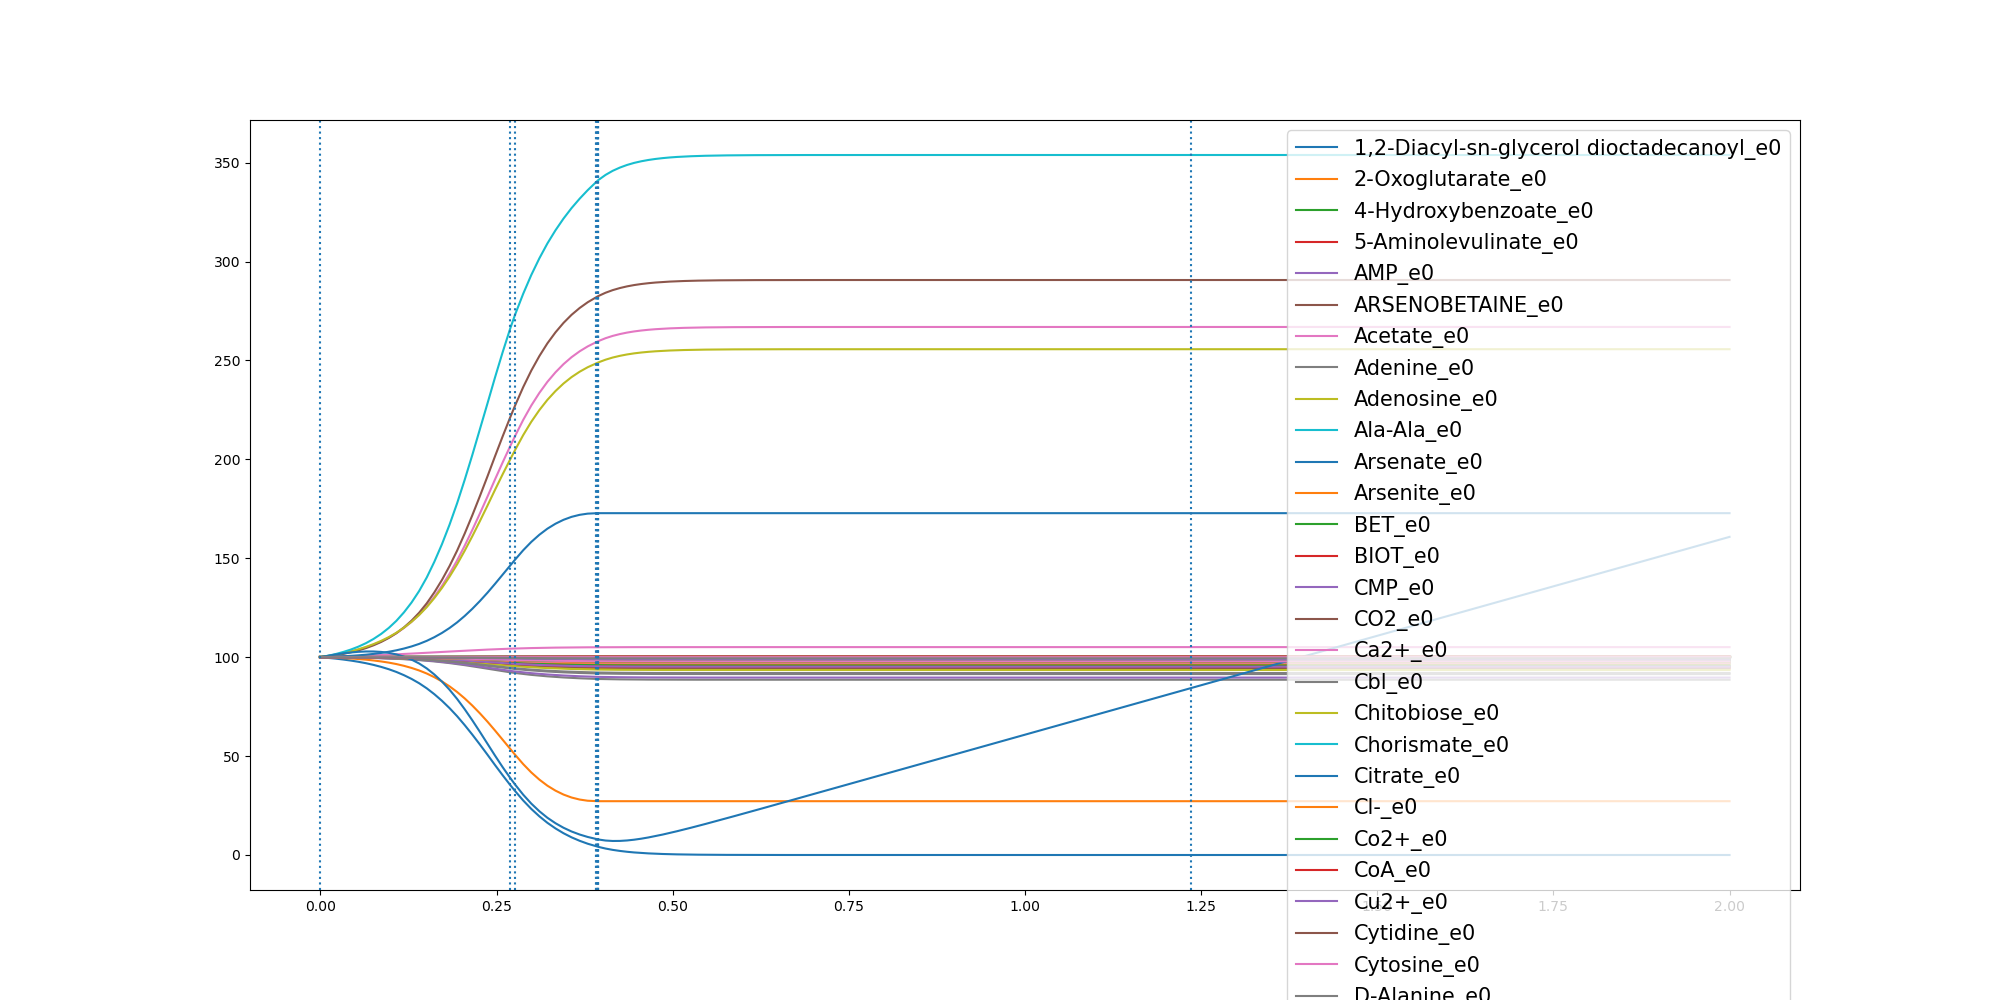

Data behind this chart, as committed beside it:
	0.0	0.010775753036183326	0.021551506072366652	0.03232725910854998	0.043103012144733305	0.05387876518091663	0.06465451821709996	0.07543027125328328	0.08620602428946661	0.09698177732564994	0.10775753036183326	0.11853328339801658	0.12930903643419991	0.14008478947038325	0.15086054250656655	0.16163629554274989	0.17241204857893322	0.18318780161511655	0.19396355465129989	0.2047393076874832	0.21551506072366652	0.22629081375984986	0.23706656679603316
1,2-Diacyl-sn-glycerol dioctadecanoyl_e0	100.0	99.99	99.98	99.97	99.96	99.94	99.92	99.9	99.87	99.84	99.8	99.75	99.7	99.63	99.55	99.47	99.37	99.26	99.13	99	98.86	98.71	98.55
2-Oxoglutarate_e0	100.0	100	100	100	100	100	100	100	100	100	100	100	100	100	100	100	100	100	100	100	100	100	100
4-Hydroxybenzoate_e0	100.0	100	100	100	100	100	100	100	100	100	100	99.99	99.99	99.99	99.99	99.99	99.99	99.98	99.98	99.98	99.97	99.97	99.97
5-Aminolevulinate_e0	100.0	100	100	99.99	99.99	99.99	99.99	99.98	99.98	99.97	99.96	99.95	99.95	99.93	99.92	99.9	99.89	99.87	99.84	99.82	99.79	99.77	99.74
AMP_e0	100.0	99.99	99.99	99.98	99.97	99.95	99.94	99.92	99.9	99.87	99.84	99.8	99.76	99.71	99.65	99.58	99.5	99.41	99.31	99.2	99.09	98.96	98.84
ARSENOBETAINE_e0	100.0	100.0	100.0	100.0	100.0	100.0	100.0	100.0	100.0	100.0	100.0	100.0	100.0	100.0	100.0	100.0	100.0	100.0	100.0	100.0	100.0	100.0	100.0
Acetate_e0	100.0	100.5	101.2	101.9	102.7	103.7	104.9	106.3	107.9	109.9	112.1	114.8	117.9	121.5	125.7	130.5	136	142.2	148.9	156.3	164.3	172.6	181.2
Adenine_e0	100.0	100.0	100.0	100.0	100.0	100.0	100.0	100.0	100.0	100.0	100.0	100.0	100.0	100.0	100.0	100.0	100.0	100.0	100.0	100.0	100.0	100.0	100.0
Adenosine_e0	100.0	100	100	100	100	100	99.99	99.99	99.99	99.99	99.99	99.98	99.98	99.98	99.97	99.97	99.96	99.96	99.95	99.94	99.93	99.93	99.92
Ala-Ala_e0	100.0	100	100	99.99	99.99	99.99	99.99	99.98	99.98	99.97	99.96	99.95	99.94	99.93	99.91	99.9	99.88	99.85	99.83	99.8	99.78	99.75	99.71
Arsenate_e0	100.0	100.0	100.0	100.0	100.0	100.0	100.0	100.0	100.0	100.0	100.0	100.0	100.0	100.0	100.0	100.0	100.0	100.0	100.0	100.0	100.0	100.0	100.0
Arsenite_e0	100.0	100.0	100.0	100.0	100.0	100.0	100.0	100.0	100.0	100.0	100.0	100.0	100.0	100.0	100.0	100.0	100.0	100.0	100.0	100.0	100.0	100.0	100.0
BET_e0	100.0	100	100	100	100	100	100	100	99.99	99.99	99.99	99.99	99.99	99.98	99.98	99.98	99.97	99.97	99.96	99.95	99.95	99.94	99.93
BIOT_e0	100.0	100	100	100	100	100	100	100	100	100	100	99.99	99.99	99.99	99.99	99.99	99.99	99.98	99.98	99.98	99.97	99.97	99.97
CMP_e0	100.0	99.99	99.99	99.98	99.97	99.96	99.95	99.93	99.92	99.89	99.87	99.84	99.8	99.76	99.71	99.65	99.58	99.51	99.43	99.34	99.24	99.14	99.04
CO2_e0	100.0	100.5	101	101.7	102.5	103.4	104.6	106	107.7	109.7	112.2	115.1	118.5	122.5	127.2	132.7	139	146.1	153.9	162.5	171.7	181.4	191.4
Ca2+_e0	100.0	100	100	100	100	100	100	100	100	100	100	99.99	99.99	99.99	99.99	99.99	99.99	99.98	99.98	99.98	99.97	99.97	99.97
Cbl_e0	100.0	100.0	100.0	100.0	100.0	100.0	100.0	100.0	100.0	100.0	100.0	100.0	100.0	100.0	100.0	100.0	100.0	100.0	100.0	100.0	100.0	100.0	100.0
Chitobiose_e0	100.0	100	100	100	100	100	100	100	100	100	100	100	99.99	99.99	99.99	99.99	99.99	99.99	99.99	99.99	99.99	99.99	99.99
Chorismate_e0	100.0	100	100	100	100	100	100	100	99.99	99.99	99.99	99.99	99.99	99.98	99.98	99.98	99.97	99.97	99.96	99.95	99.95	99.94	99.93
Citrate_e0	100.0	100	100	100	100	100	99.99	99.99	99.99	99.99	99.99	99.99	99.99	99.99	99.98	99.98	99.98	99.98	99.98	99.98	99.98	99.97	99.97
Cl-_e0	100.0	100	100	100	100	100	100	100	100	100	100	99.99	99.99	99.99	99.99	99.99	99.99	99.98	99.98	99.98	99.97	99.97	99.97
Co2+_e0	100.0	100	100	100	100	100	100	100	100	100	100	99.99	99.99	99.99	99.99	99.99	99.99	99.98	99.98	99.98	99.97	99.97	99.97
CoA_e0	100.0	100	100	100	100	100	100	100	99.99	99.99	99.99	99.99	99.99	99.98	99.98	99.98	99.97	99.97	99.96	99.95	99.95	99.94	99.93
Cu2+_e0	100.0	100	100	100	100	100	100	100	100	100	100	99.99	99.99	99.99	99.99	99.99	99.99	99.98	99.98	99.98	99.97	99.97	99.97
Cytidine_e0	100.0	100	100	100	100	100	100	100	100	100	100	99.99	99.99	99.99	99.99	99.99	99.99	99.99	99.99	99.99	99.99	99.99	99.99
Cytosine_e0	100.0	100.0	100.0	100.0	100.0	100.0	100.0	100.0	100.0	100.0	100.0	100.0	100.0	100.0	100.0	100.0	100.0	100.0	100.0	100.0	100.0	100.0	100.0
D-Alanine_e0	100.0	100	100	100	100	100	100	100	100	100	100	100	99.99	99.99	99.99	99.99	99.99	99.99	99.99	99.99	99.99	99.99	99.99
D-Arabinose_e0	100.0	100	99.99	99.98	99.97	99.96	99.95	99.94	99.92	99.9	99.88	99.85	99.82	99.78	99.73	99.68	99.62	99.55	99.48	99.4	99.31	99.22	99.13
D-Galacturonate_e0	100.0	100.0	100.0	100.0	100.0	100.0	100.0	100.0	100.0	100.0	100.0	100.0	100.0	100.0	100.0	100.0	100.0	100.0	100.0	100.0	100.0	100.0	100.0
D-Glucose_e0	100.0	99.66	99.27	98.82	98.29	97.67	96.95	96.09	95.09	93.91	92.53	90.91	89.02	86.82	84.25	81.31	77.98	74.26	70.15	65.68	60.88	55.85	50.68
D-Serine_e0	100.0	100.0	100.0	100.0	100.0	100.0	100.0	100.0	100.0	100.0	100.0	100.0	100.0	100.0	100.0	100.0	100.0	100.0	100.0	100.0	100.0	100.0	100.0
Deoxyadenosine_e0	100.0	100.0	100.0	100.0	100.0	100.0	100.0	100.0	100.0	100.0	100.0	100.0	100.0	100.0	100.0	100.0	100.0	100.0	100.0	100.0	100.0	100.0	100.0
Deoxycytidine_e0	100.0	100	100	100	99.99	99.99	99.99	99.98	99.98	99.98	99.97	99.96	99.95	99.94	99.93	99.92	99.9	99.89	99.87	99.85	99.82	99.8	99.78
Deoxyguanosine_e0	100.0	100	100	100	100	100	100	100	100	100	100	99.99	99.99	99.99	99.99	99.99	99.99	99.98	99.98	99.98	99.97	99.97	99.97
Deoxyinosine_e0	100.0	100.0	100.0	100.0	100.0	100.0	100.0	100.0	100.0	100.0	100.0	100.0	100.0	100.0	100.0	100.0	100.0	100.0	100.0	100.0	100.0	100.0	100.0
Deoxyuridine_e0	100.0	100.0	100.0	100.0	100.0	100.0	100.0	100.0	100.0	100.0	100.0	100.0	100.0	100.0	100.0	100.0	100.0	100.0	100.0	100.0	100.0	100.0	100.0
Enterobactin_e0	100.0	100.0	100.0	100.0	100.0	100.0	100.0	100.0	100.0	100.0	100.0	100.0	100.0	100.0	100.0	100.0	100.0	100.0	100.0	100.0	100.0	100.0	100.0
Fe-enterochlin_e0	100.0	100.0	100.0	100.0	100.0	100.0	100.0	100.0	100.0	100.0	100.0	100.0	100.0	100.0	100.0	100.0	100.0	100.0	100.0	100.0	100.0	100.0	100.0
Folate_e0	100.0	100	100	100	100	100	99.99	99.99	99.99	99.99	99.99	99.98	99.98	99.98	99.97	99.96	99.96	99.95	99.94	99.93	99.92	99.91	99.9
Formate_e0	100.0	100	100	100	100	100	100	100	100	100	100	99.99	99.99	99.99	99.99	99.99	99.99	99.98	99.98	99.98	99.97	99.97	99.97
Fumarate_e0	100.0	99.88	99.73	99.55	99.34	99.07	98.74	98.34	97.85	97.25	96.52	95.63	94.56	93.28	91.74	89.9	87.75	85.26	82.4	79.17	75.56	71.62	67.39
GTP_e0	100.0	99.99	99.98	99.97	99.95	99.94	99.91	99.89	99.86	99.82	99.78	99.73	99.67	99.6	99.52	99.42	99.31	99.19	99.06	98.91	98.76	98.59	98.42
Galactose_e0	100.0	100.0	100.0	100.0	100.0	100.0	100.0	100.0	100.0	100.0	100.0	100.0	100.0	100.0	100.0	100.0	100.0	100.0	100.0	100.0	100.0	100.0	100.0
Glucose-1-phosphate_e0	100.0	100	100	100	100	100	100	100	100	100	99.99	99.99	99.99	99.99	99.99	99.99	99.99	99.99	99.99	99.99	99.99	99.99	99.99
Glucuronate_e0	100.0	100.0	100.0	100.0	100.0	100.0	100.0	100.0	100.0	100.0	100.0	100.0	100.0	100.0	100.0	100.0	100.0	100.0	100.0	100.0	100.0	100.0	100.0
Glycerol_e0	100.0	100	99.99	99.99	99.98	99.97	99.96	99.95	99.93	99.92	99.9	99.88	99.85	99.82	99.78	99.73	99.68	99.63	99.57	99.5	99.43	99.35	99.28
Glycine_e0	100.0	99.97	99.93	99.88	99.83	99.76	99.68	99.59	99.48	99.34	99.18	98.99	98.77	98.51	98.21	97.85	97.45	97.01	96.51	95.97	95.39	94.79	94.17
H+_e0	100.0	100.6	101.3	102.1	103	104	105.2	106.6	108.3	110.1	112.4	114.9	117.9	121.3	125.3	129.9	135	140.7	147	153.8	161.1	168.8	176.7
H2O_e0	100.0	100.7	101.6	102.6	103.9	105.3	107.1	109.2	111.8	114.8	118.4	122.7	127.6	133.5	140.3	148.2	157.1	167	177.9	189.6	202.2	215.2	228.3
HYXN_e0	100.0	100.0	100.0	100.0	100.0	100.0	100.0	100.0	100.0	100.0	100.0	100.0	100.0	100.0	100.0	100.0	100.0	100.0	100.0	100.0	100.0	100.0	100.0
Heme_e0	100.0	100	100	100	100	100	100	100	100	100	100	99.99	99.99	99.99	99.99	99.99	99.99	99.98	99.98	99.98	99.97	99.97	99.97
Inosine_e0	100.0	100.0	100.0	100.0	100.0	100.0	100.0	100.0	100.0	100.0	100.0	100.0	100.0	100.0	100.0	100.0	100.0	100.0	100.0	100.0	100.0	100.0	100.0
K+_e0	100.0	100	100	100	100	100	100	100	100	100	100	99.99	99.99	99.99	99.99	99.99	99.99	99.98	99.98	99.98	99.97	99.97	99.97
L-Alanine_e0	100.0	99.97	99.94	99.89	99.84	99.79	99.71	99.63	99.53	99.41	99.26	99.09	98.89	98.66	98.38	98.06	97.7	97.3	96.85	96.36	95.84	95.29	94.73
L-Arabinose_e0	100.0	100.0	100.0	100.0	100.0	100.0	100.0	100.0	100.0	100.0	100.0	100.0	100.0	100.0	100.0	100.0	100.0	100.0	100.0	100.0	100.0	100.0	100.0
L-Arginine_e0	100.0	99.98	99.97	99.94	99.92	99.88	99.84	99.8	99.74	99.68	99.6	99.51	99.4	99.27	99.12	98.94	98.75	98.53	98.28	98.02	97.73	97.44	97.13
L-Ascorbate_e0	100.0	100.0	100.0	100.0	100.0	100.0	100.0	100.0	100.0	100.0	100.0	100.0	100.0	100.0	100.0	100.0	100.0	100.0	100.0	100.0	100.0	100.0	100.0
L-Asparagine_e0	100.0	99.99	99.97	99.95	99.93	99.9	99.87	99.84	99.79	99.74	99.67	99.6	99.51	99.4	99.28	99.14	98.98	98.8	98.6	98.39	98.15	97.91	97.66
L-Aspartate_e0	100.0	99.99	99.97	99.95	99.93	99.9	99.87	99.84	99.79	99.74	99.67	99.6	99.51	99.4	99.28	99.14	98.98	98.8	98.6	98.39	98.15	97.91	97.66
... 58 more rows
